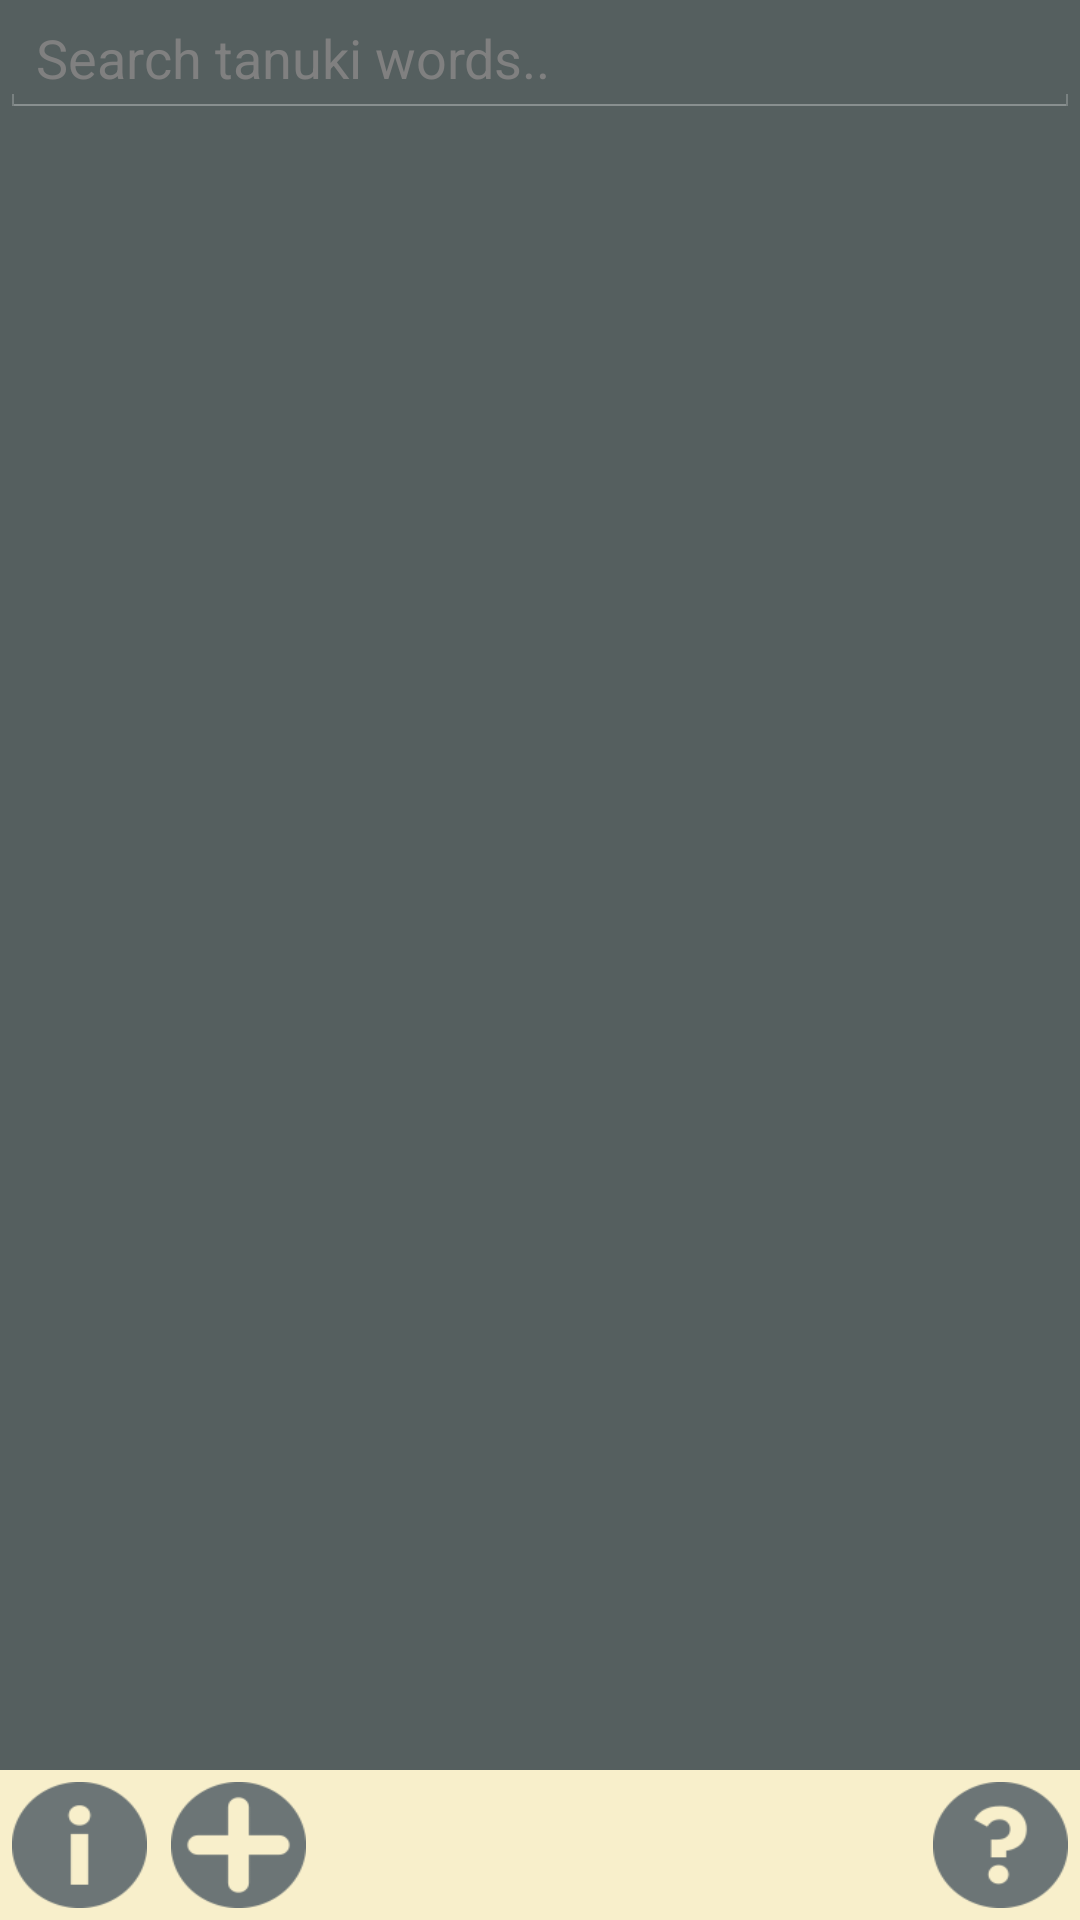

This screen was rendered from an Android layout file. Write that file and the resources it references.
<!-- AndroidManifest.xml: application theme android:Theme.Holo -->
<!-- res/layout/fragment_reviewwords.xml -->
<?xml version="1.0" encoding="utf-8"?>

<RelativeLayout xmlns:android="http://schemas.android.com/apk/res/android"
    android:id="@+id/reviewFragment"
    android:layout_width="fill_parent"
    android:layout_height="fill_parent"
    android:background="#555F5F"
    android:orientation="vertical" >

    

    <EditText
        android:id="@+id/inputSearch"
        android:layout_width="fill_parent"
        android:layout_height="wrap_content"
        android:hint="Search tanuki words.."
        android:inputType="textVisiblePassword" />

    

    <RelativeLayout
        android:id="@+id/navBarLayout"
        android:layout_width="wrap_content"
        android:layout_height="50dp"
        android:layout_alignParentBottom="true"
        android:layout_alignParentLeft="true"
        android:background="#F8EFCB" >

        <Button
            android:id="@+id/button1"
            android:layout_width="45dp"
            android:layout_height="45dp"
            android:layout_alignParentBottom="true"
            android:layout_alignParentLeft="true"
            android:layout_margin="4dp"
            android:background="@drawable/aboutbutton"
            android:scaleType="centerInside"
            android:onClick="aboutPage" />

        <Button
            android:id="@+id/button2"
            android:layout_width="45dp"
            android:layout_height="45dp"
            android:layout_alignParentBottom="true"
            android:layout_margin="4dp"
            android:layout_toRightOf="@+id/button1"
            android:background="@drawable/purchasebutton"
            android:scaleType="centerInside"
            android:onClick="getMoreWords" />

        <Button
            android:id="@+id/button3"
            android:layout_width="45dp"
            android:layout_height="45dp"
            android:layout_alignParentBottom="true"
            android:layout_alignParentRight="true"
            android:layout_margin="4dp"
            android:background="@drawable/tutorialbutton"
            android:scaleType="centerInside"
            android:onClick="goToTutorialPage" />
    </RelativeLayout>

    <ListView
        android:id="@android:id/list"
        android:layout_width="fill_parent"
        android:layout_height="356dp"
        android:layout_above="@+id/navBarLayout"
        android:layout_alignParentLeft="true"
        android:layout_below="@+id/inputSearch" >

    </ListView>

</RelativeLayout>
<!-- resources referenced by this layout -->
<resources>
  <!-- drawable aboutbutton: png bitmap (drawable-hdpi, 2478 bytes) -->
  <!-- drawable purchasebutton: png bitmap (drawable-hdpi, 2629 bytes) -->
  <!-- drawable tutorialbutton: png bitmap (drawable-hdpi, 3014 bytes) -->
</resources>
